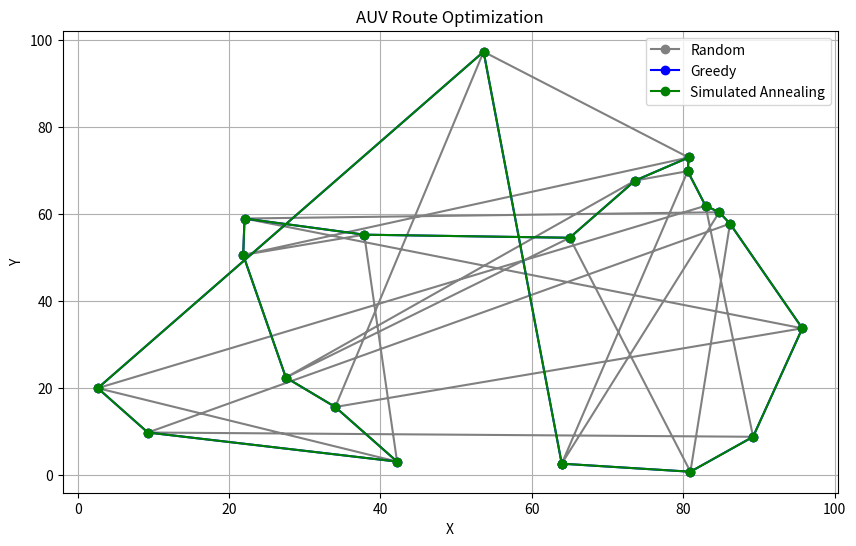

Reproduce this figure in Python.
import numpy as np
import matplotlib.pyplot as plt
import random
import math

# Generate random sensor coordinates
def generate_sensors(n, seed=42):
    random.seed(seed)
    return [(random.uniform(0, 100), random.uniform(0, 100)) for _ in range(n)]

# Calculate total path distance
def total_distance(path, coords):
    dist = 0
    for i in range(len(path)):
        x1, y1 = coords[path[i]]
        x2, y2 = coords[path[(i + 1) % len(path)]]
        dist += math.hypot(x2 - x1, y2 - y1)
    return dist

# Greedy algorithm
def greedy_path(coords):
    n = len(coords)
    unvisited = set(range(n))
    path = [0]
    unvisited.remove(0)

    while unvisited:
        last = path[-1]
        next_city = min(unvisited, key=lambda i: math.hypot(coords[i][0] - coords[last][0], coords[i][1] - coords[last][1]))
        path.append(next_city)
        unvisited.remove(next_city)
    return path

# Simulated Annealing
def simulated_annealing(coords, initial_path, T=1000, cooling_rate=0.995, iterations=10000):
    current_path = initial_path[:]
    best_path = current_path[:]
    best_dist = total_distance(best_path, coords)

    for _ in range(iterations):
        i, j = sorted(random.sample(range(len(coords)), 2))
        new_path = current_path[:]
        new_path[i:j] = reversed(new_path[i:j])
        new_dist = total_distance(new_path, coords)

        if new_dist < best_dist or random.random() < math.exp((best_dist - new_dist) / T):
            current_path = new_path
            if new_dist < best_dist:
                best_path = new_path
                best_dist = new_dist
        T *= cooling_rate
    return best_path

# Plotting function
def plot_path(coords, path, title, color):
    x = [coords[i][0] for i in path + [path[0]]]
    y = [coords[i][1] for i in path + [path[0]]]
    plt.plot(x, y, marker='o', color=color, label=title)
    plt.title("AUV Route Optimization")
    plt.xlabel("X")
    plt.ylabel("Y")
    plt.legend()

# Main execution
if __name__ == "__main__":
    num_sensors = 20
    coords = generate_sensors(num_sensors)

    # Random path
    random_path = list(range(num_sensors))
    random.shuffle(random_path)

    # Greedy path
    greedy = greedy_path(coords)

    # SA optimized path
    sa_path = simulated_annealing(coords, greedy)

    # Distances
    print("Random Path Distance:", total_distance(random_path, coords))
    print("Greedy Path Distance:", total_distance(greedy, coords))
    print("SA Optimized Distance:", total_distance(sa_path, coords))

    # Plotting
    plt.figure(figsize=(10, 6))
    plot_path(coords, random_path, "Random", "gray")
    plot_path(coords, greedy, "Greedy", "blue")
    plot_path(coords, sa_path, "Simulated Annealing", "green")
    plt.grid(True)
    plt.show()
